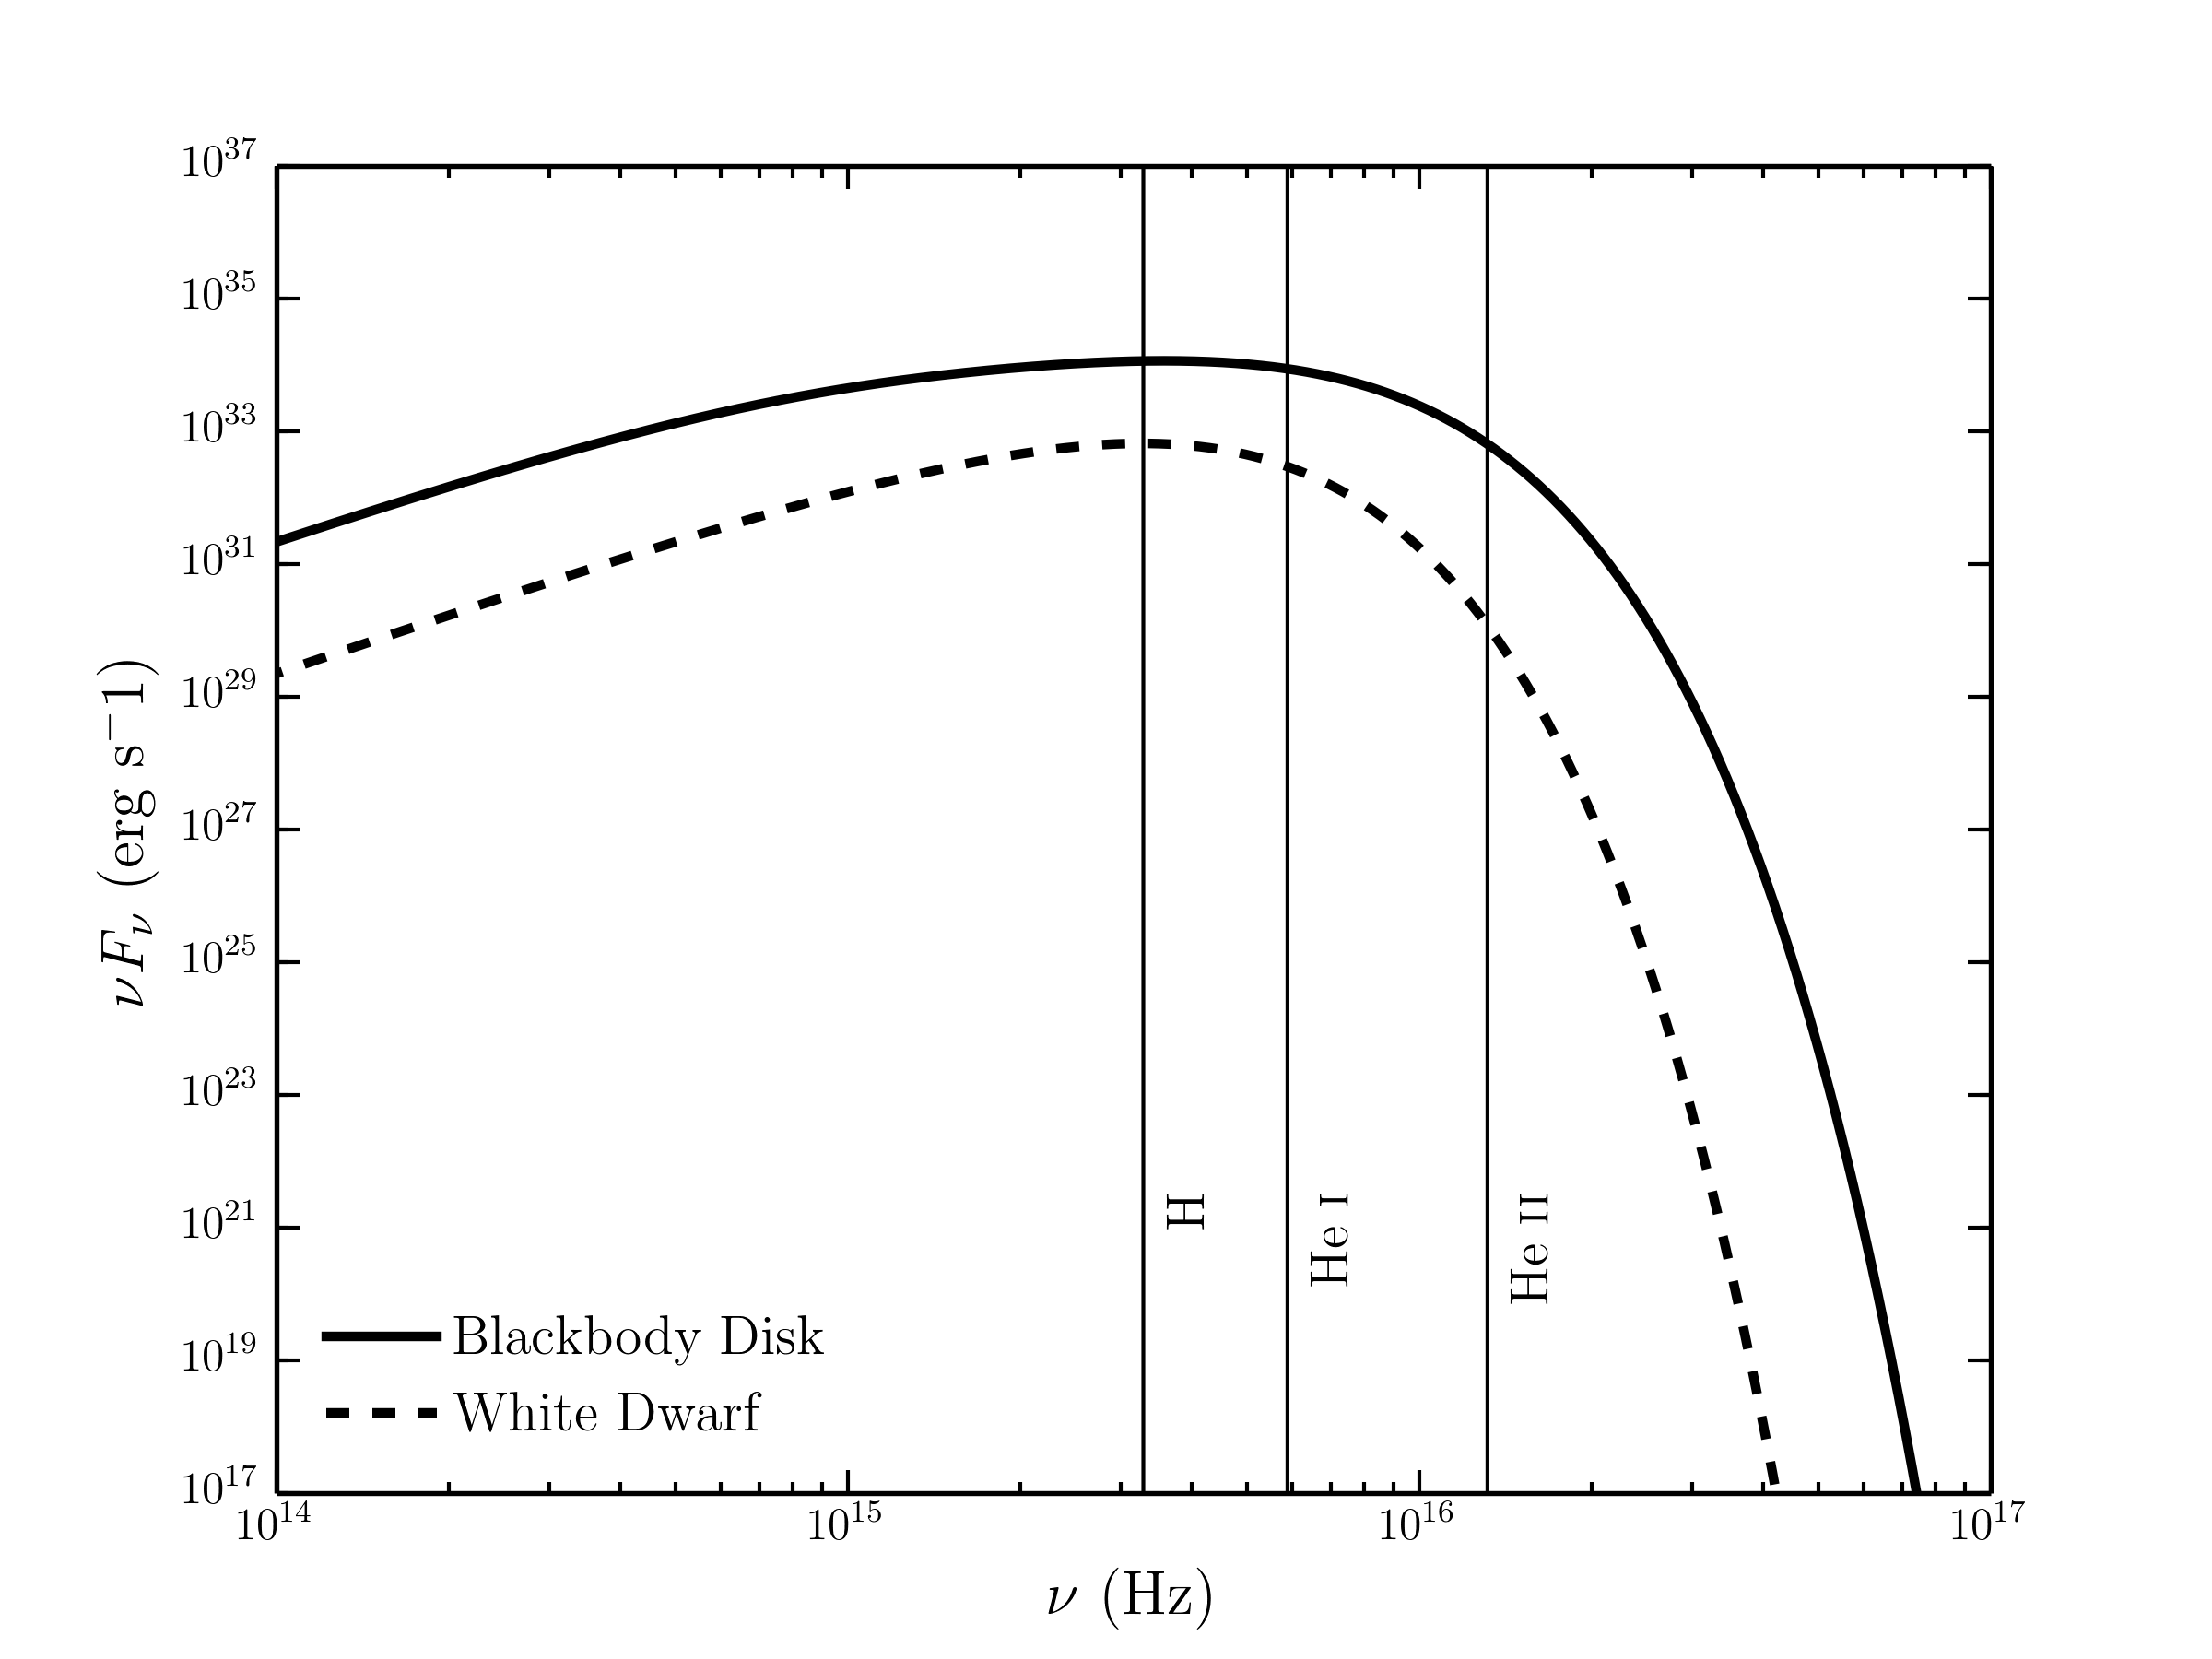

This chart was generated by the following Python code:
'''
sed.py

Create the plot of disk and BL seds for the
CV paper 2014.

Requireds JAMES's disk subtourines
'''
import disk
from pylab import *
import numpy as np 
import os, sys
from constants import *
from cosmolopy.magnitudes import *
from read_output import *
from py_plot_util import *

# set some matplotlib parameters
setpars()
parse_rcparams()

# minimum and max wavelengths for rings
lmin = (C / 1e12) / ANGSTROM
lmax = (C / 1e19) / ANGSTROM


# make nr rings in a disk
nr = 100	# number of rings
r = disk.make_rings(lmin, lmax,0.8,1e-8,7e8,2.4e10, nrings = nr, mode="bb2")
r2 = disk.make_rings(lmin, lmax,0.7,5e-9,8e8,2.4e10, nrings = nr, mode="bb2")




# frequency resolution
nfreq = 10000


# create arrays for nu and fnu
nu = np.logspace(np.log10(1e9), np.log10(1e19), num = nfreq)
fnu = np.zeros(len(nu))
fnu2 = np.zeros(len(nu))


for j in range(nr - 1):
	Bnu = disk.planck_nu (r.T[j], nu)
	Bnu2 = disk.planck_nu (r2.T[j], nu)
	print r.T[j]
	for i in range(len(nu)):
		fnu[i] += Bnu[i] * r.area[j] * PI
		fnu2[i] += Bnu2[i] * r2.area[j] * PI




L_acc = 0.5 * G * 0.8 * MSOL * 1e-8 * MSOL / YR / 7e8

dnu = nu[1:] - nu[:-1]
dnu = np.append(dnu, dnu[-1])

Lacc = 2.0*np.sum(fnu*dnu)




area8 = L_acc / STEFAN_BOLTZMANN / 80000.0**4
area20 = L_acc / STEFAN_BOLTZMANN / 200000.0**4


f8 = disk.planck_nu(80000,nu) * area8 * PI
f20 = disk.planck_nu(200000,nu) * area20 * PI


L8 = np.sum(f8*dnu)
L20 = np.sum(f20*dnu)

print L_acc, Lacc, L8, L20


#figure(figsize=(8,8))
loglog(nu, nu*fnu, label="Blackbody Disk", linewidth=2.5, c="k")
#loglog(nu, nu*fnu2, label=r"Disk, HD91", linewidth=2.5, c="#839096")

# we used to calcualte boundayr layer spectra here- but ignore those now
# loglog(nu, nu*f8, label="BL, $T_{bl}=80000$K", linewidth=2, linestyle="--")
# loglog(nu, nu*f20, label="BL, $T_{bl}=200000$K", linewidth=2, linestyle="-.")

### WD spectrum
area_wd = 4.0 * PI * (7.0e8 ** 2)
fwd = disk.planck_nu(40000,nu) * area_wd * PI
loglog(nu, nu*fwd, label="White Dwarf", linewidth=2.5, c="k", linestyle="--")






ymin=1e17 
ymax = 1e37
ylim(ymin, ymax)
xlim(1e14,1e17)


x = [(24.31038 / HEV), (54.422791/ HEV), (13.6/ HEV)]
vlines(x, ymin, ymax, colors='k', linewidth=1)

delta = 1.1

text(x[0]*delta, 1e21,r"He~\textsc{i}", rotation="vertical", fontweight="bold", fontsize=14)
text(x[1]*delta, 1e21,r"He~\textsc{ii}", rotation="vertical", fontweight="bold", fontsize=14)
text(x[2]*delta, 1e21,r"H", rotation="vertical", fontweight="bold", fontsize=14)



#xlim(100,4000)
legend(loc=3)
xlabel(r"$\nu$ (Hz)", fontsize=16)
ylabel(r"$\nu F_{\nu}$ (erg~s$^-1$)", fontsize=16)



savefig("sed.png")
savefig("../../figures/sed_figure.eps",facecolor='w',edgecolor='w',bbox_inches='tight')
os.system("open -a preview sed.png")
clf()




